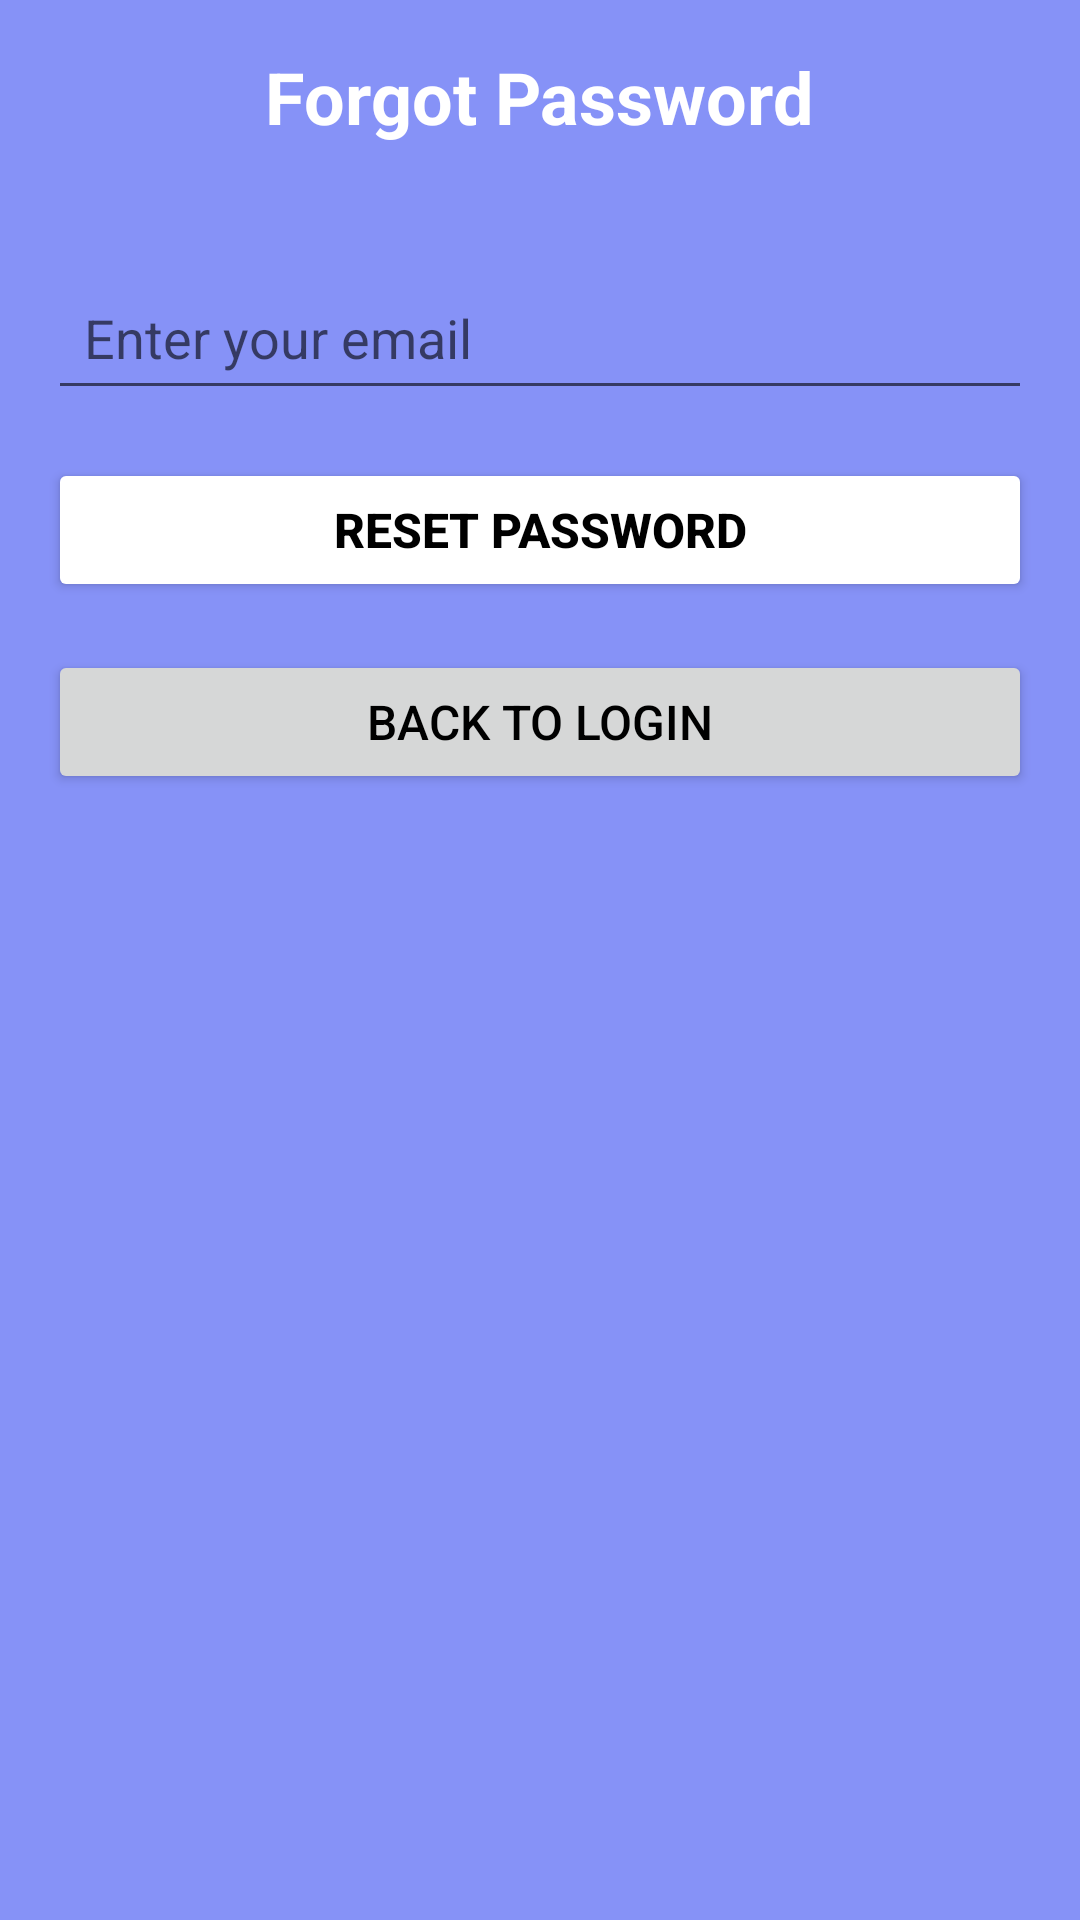

This screen was rendered from an Android layout file. Write that file and the resources it references.
<!-- AndroidManifest.xml: application theme Theme.WellCheck -->
<!-- res/layout/activity_fpass.xml -->
<?xml version="1.0" encoding="utf-8"?>
<RelativeLayout xmlns:android="http://schemas.android.com/apk/res/android"
    android:layout_width="match_parent"
    android:layout_height="match_parent"
    android:padding="16dp"
    android:background="@color/lavender">

    
    <TextView
        android:id="@+id/tv_forgot_password_title"
        android:layout_width="wrap_content"
        android:layout_height="wrap_content"
        android:text="Forgot Password"
        android:textSize="24sp"
        android:textStyle="bold"
        android:textColor="@color/white"
        android:layout_centerHorizontal="true"
        android:layout_marginBottom="24dp" />

    
    <EditText
        android:id="@+id/et_email"
        android:layout_width="match_parent"
        android:layout_height="wrap_content"
        android:hint="Enter your email"
        android:inputType="textEmailAddress"

        android:padding="12dp"
        android:textColor="@color/black"
        android:layout_below="@id/tv_forgot_password_title"
        android:layout_marginTop="16dp" />

    
    <Button
        android:id="@+id/btn_reset_password"
        android:layout_width="match_parent"
        android:layout_height="wrap_content"
        android:text="Reset Password"
        android:textSize="16sp"
        android:textStyle="bold"
        android:backgroundTint="@color/white"
        android:textColor="@color/black"
        android:layout_below="@id/et_email"
        android:layout_marginTop="16dp" />

    
    <Button
        android:id="@+id/btn_Go_back"
        android:layout_width="match_parent"
        android:layout_height="wrap_content"
        android:text="Back to Login"
        android:textSize="16sp"
        android:layout_below="@id/btn_reset_password"
        android:layout_marginTop="16dp"

        android:textColor="@color/black" />

</RelativeLayout>
<!-- resources referenced by this layout -->
<resources>
  <color name="black">#FF000000</color>
  <color name="lavender">#8692f7</color>
  <color name="white">#FFFFFFFF</color>
  <style name="Theme.WellCheck" parent="android:Theme.Material.Light.NoActionBar">
          <item name="colorPrimary">@color/blue</item>
          <item name="colorPrimaryVariant">@color/blue</item>
          <item name="android:statusBarColor">@color/blue</item>
      </style>
  <color name="blue">#035efc</color>
</resources>
